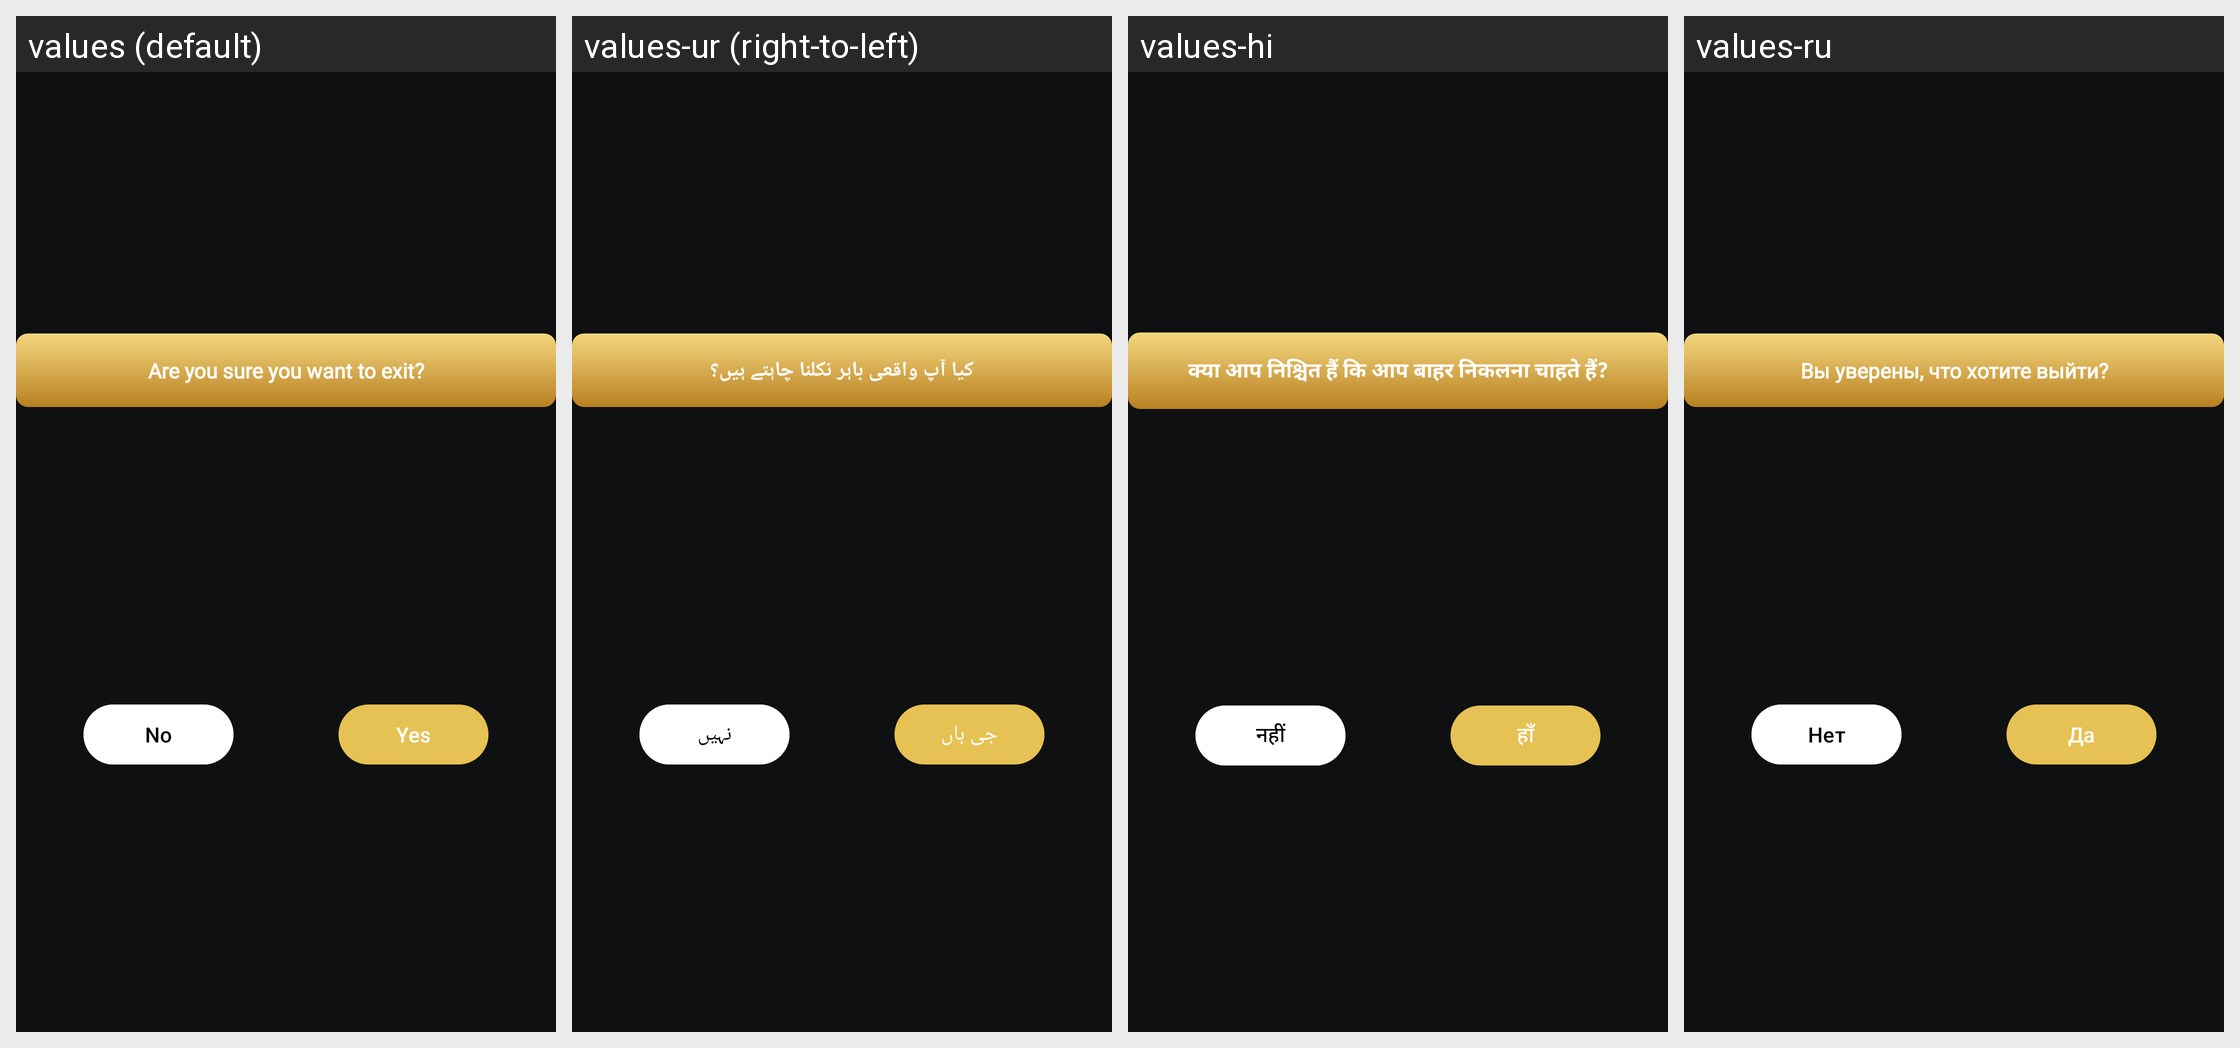

The same Android screen rendered under several of its app's locales, left to right. List the strings drawn on it with the default value and each locale's translation.
Android screen res/layout/exit_dialogue.xml rendered under 4 locales, left to right: values (default), values-ur (right-to-left), values-hi, values-ru. Device: Nexus 5 (rendered at 1080×1920; each locale shown at half size, 540×960, under a caption strip naming it); theme Theme.GoldDetector.
Other locales in the repository, not shown: values-ar, values-fil, values-fr, values-pt, values-tr, values-zh-rTW.
Strings drawn on this screen, with the default value and each locale's value (text and hints the layout hard-codes, and strings that could not be matched under every locale, appear in the picture but are not listed):

are_you_sure_you_want_to_exit
  values: Are you sure you want to exit?
  values-ur: کیا آپ واقعی باہر نکلنا چاہتے ہیں؟
  values-hi: क्या आप निश्चित हैं कि आप बाहर निकलना चाहते हैं?
  values-ru: Вы уверены, что хотите выйти?

no
  values: No
  values-ur: نہیں
  values-hi: नहीं
  values-ru: Нет

yes
  values: Yes
  values-ur: جی ہاں
  values-hi: हाँ
  values-ru: Да
